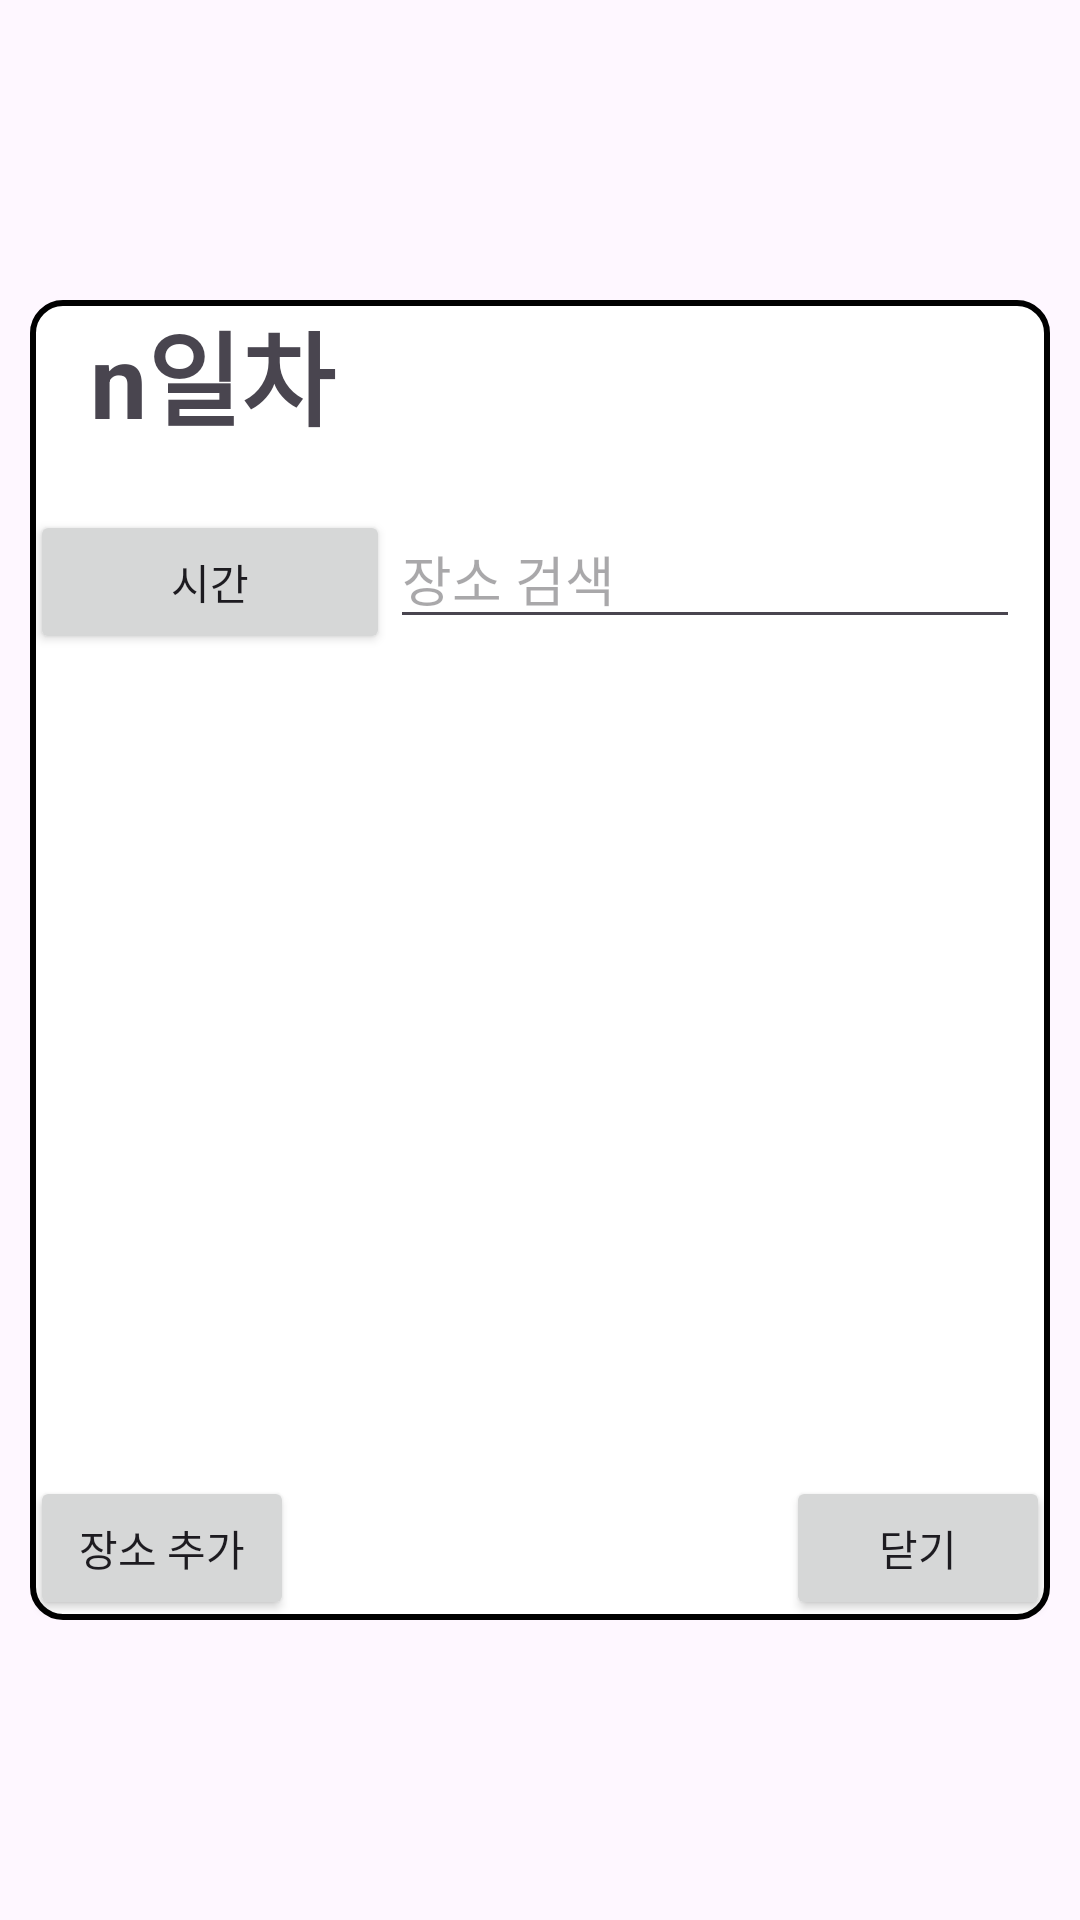

This screen was rendered from an Android layout file. Write that file and the resources it references.
<!-- AndroidManifest.xml: application theme Theme.MyTripDiary -->
<!-- res/layout/per_day_plan.xml -->
<?xml version="1.0" encoding="utf-8"?>
<FrameLayout xmlns:android="http://schemas.android.com/apk/res/android"
    xmlns:app="http://schemas.android.com/apk/res-auto"
    xmlns:tools="http://schemas.android.com/tools"
    android:id="@+id/main_top"
    android:layout_width="match_parent"
    android:layout_height="match_parent"
    android:orientation="vertical"
    tools:context=".MainActivity">

    <FrameLayout
        android:layout_width="match_parent"
        android:layout_height="match_parent"
        android:layout_marginLeft="10dp"
        android:layout_marginTop="100dp"
        android:layout_marginRight="10dp"
        android:layout_marginBottom="100dp"
        android:background="@drawable/rounded_border">

        <LinearLayout
            android:layout_width="match_parent"
            android:layout_height="match_parent"
            android:orientation="vertical">

            <TextView
                android:id="@+id/textView2"
                android:layout_width="match_parent"
                android:layout_height="wrap_content"
                android:layout_marginLeft="20dp"
                android:text="n일차"
                android:textSize="34sp"
                android:textStyle="bold" />

            <LinearLayout
                android:layout_width="match_parent"
                android:layout_height="wrap_content"
                android:layout_marginTop="20dp"
                android:layout_marginRight="10dp"
                android:orientation="horizontal">

                <Button
                    android:id="@+id/button3"
                    android:layout_width="wrap_content"
                    android:layout_height="wrap_content"
                    android:layout_weight="1"
                    android:text="시간" />

                <EditText
                    android:id="@+id/editTextText"
                    android:layout_width="wrap_content"
                    android:layout_height="wrap_content"
                    android:ems="10"
                    android:hint="장소 검색" />

            </LinearLayout>

            <FrameLayout
                android:layout_width="match_parent"
                android:layout_height="match_parent">

                <Button
                    android:id="@+id/button2"
                    android:layout_width="wrap_content"
                    android:layout_height="wrap_content"
                    android:layout_gravity="bottom"
                    android:text="장소 추가" />

                <Button
                    android:id="@+id/btn_create_plan"
                    android:layout_width="wrap_content"
                    android:layout_height="wrap_content"
                    android:layout_gravity="bottom|end"
                    android:text="닫기" />
            </FrameLayout>

        </LinearLayout>
    </FrameLayout>


</FrameLayout>
<!-- resources referenced by this layout -->
<resources>
  <!-- drawable rounded_border (drawable) -->
  <shape xmlns:android="http://schemas.android.com/apk/res/android">
      <solid android:color="#FFFFFF" /> 
      <corners android:radius="10dp" /> 
      <stroke
          android:color="#000000"
      android:width="2dp" />
  </shape>
  <style name="Theme.MyTripDiary" parent="Base.Theme.MyTripDiary" />
  <style name="Base.Theme.MyTripDiary" parent="Theme.Material3.DayNight.NoActionBar">
          
          
      </style>
</resources>
